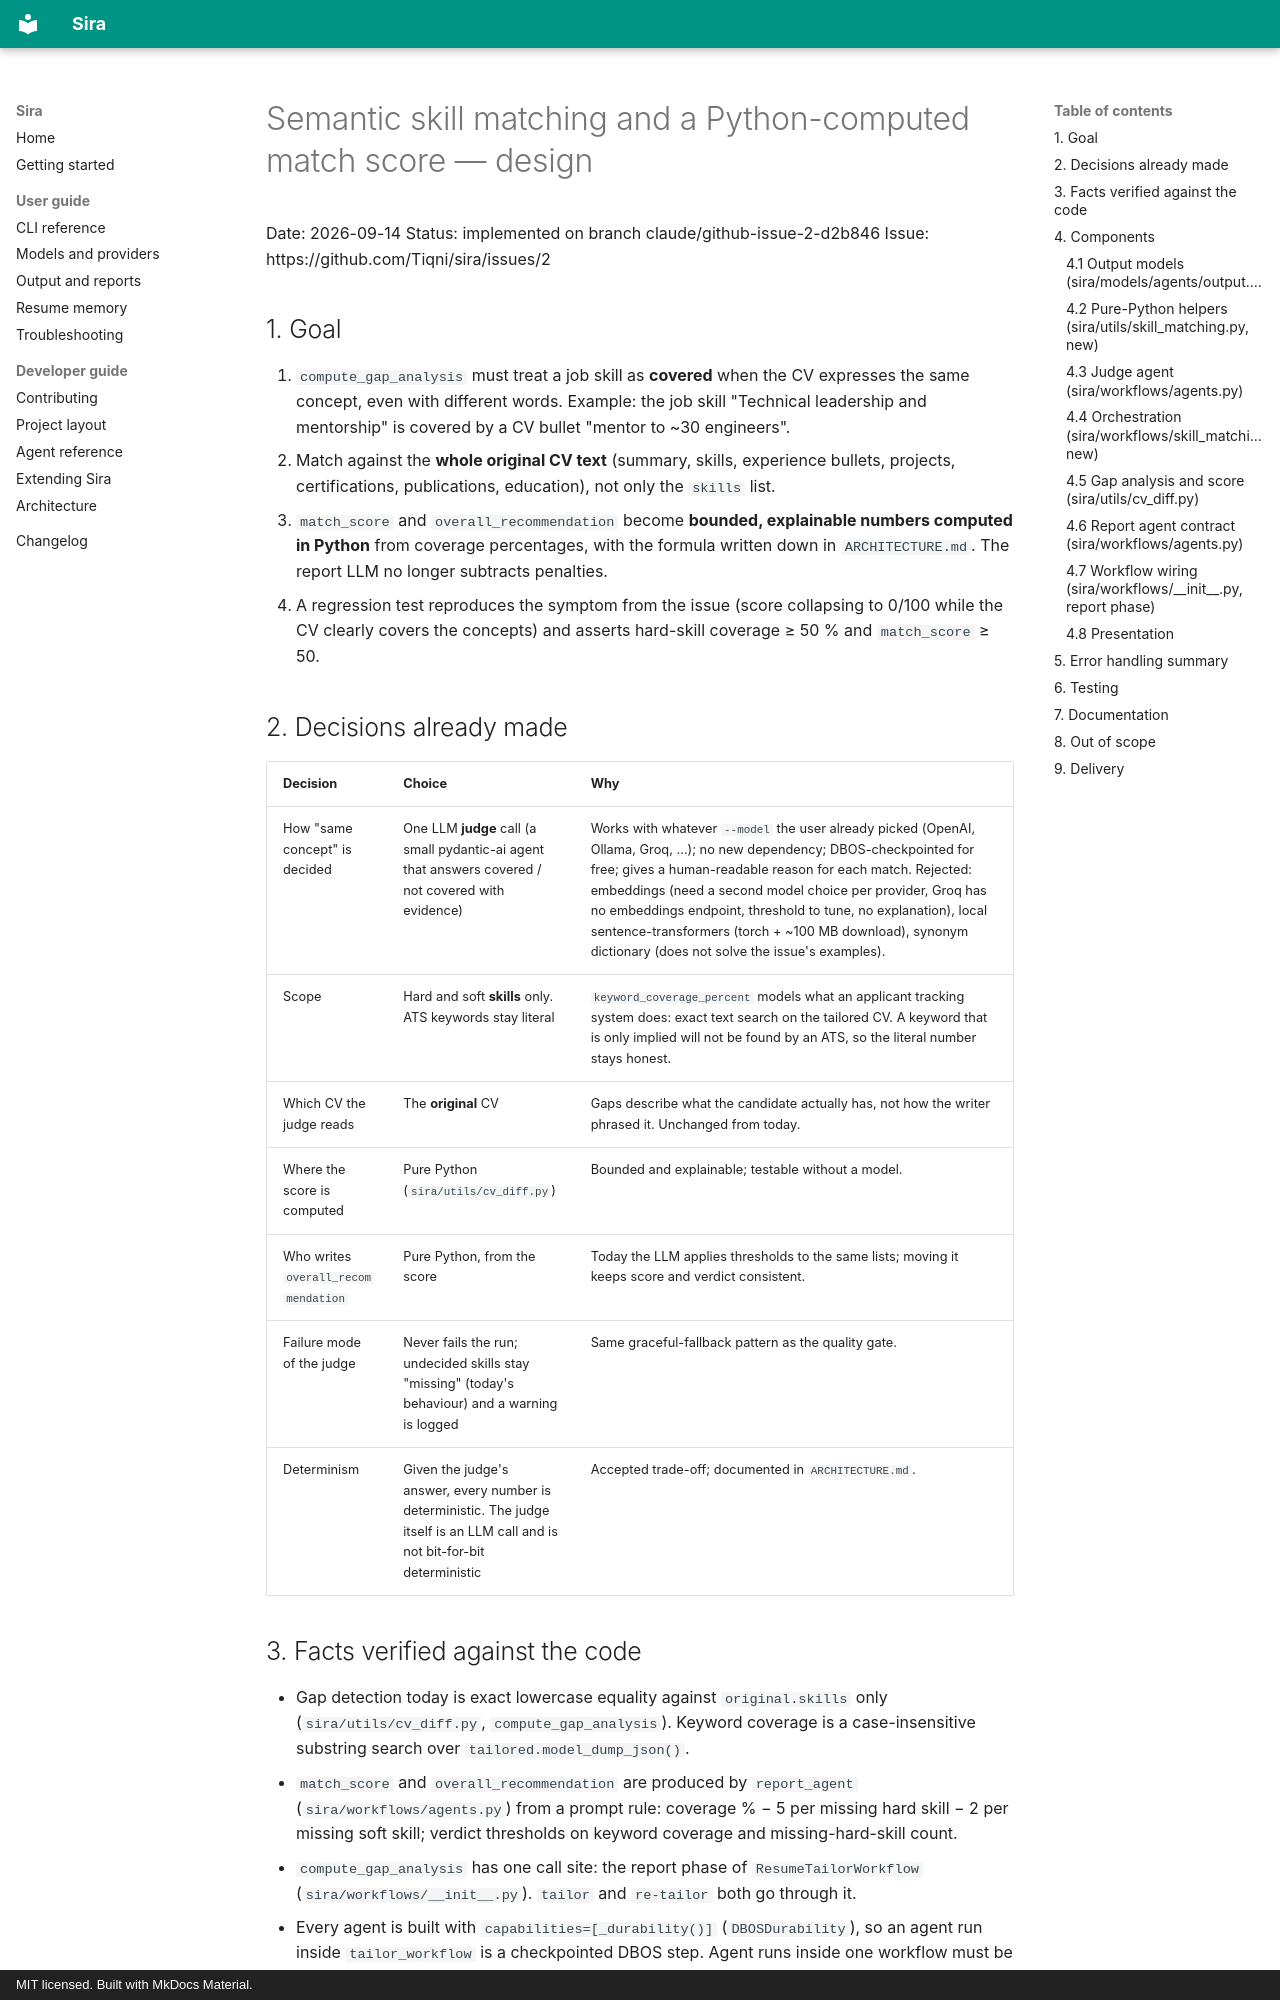

repository: Tiqni/sira · page: superpowers/specs/2026-09-14-semantic-skill-matching-design/index.html · generator: mkdocs · copyright: MIT licensed. Built with MkDocs Material.

# Semantic skill matching and a Python-computed match score — design

Date: 2026-09-14
Status: implemented on branch claude/github-issue-2-d2b846
Issue: https://github.com/Tiqni/sira/issues/2

## 1. Goal

1. `compute_gap_analysis` must treat a job skill as **covered** when the CV
   expresses the same concept, even with different words. Example: the job
   skill "Technical leadership and mentorship" is covered by a CV bullet
   "mentor to ~30 engineers".
2. Match against the **whole original CV text** (summary, skills, experience
   bullets, projects, certifications, publications, education), not only the
   `skills` list.
3. `match_score` and `overall_recommendation` become **bounded, explainable
   numbers computed in Python** from coverage percentages, with the formula
   written down in `ARCHITECTURE.md`. The report LLM no longer subtracts
   penalties.
4. A regression test reproduces the symptom from the issue (score collapsing
   to 0/100 while the CV clearly covers the concepts) and asserts hard-skill
   coverage ≥ 50 % and `match_score` ≥ 50.

## 2. Decisions already made

| Decision | Choice | Why |
|---|---|---|
| How "same concept" is decided | One LLM **judge** call (a small pydantic-ai agent that answers covered / not covered with evidence) | Works with whatever `--model` the user already picked (OpenAI, Ollama, Groq, …); no new dependency; DBOS-checkpointed for free; gives a human-readable reason for each match. Rejected: embeddings (need a second model choice per provider, Groq has no embeddings endpoint, threshold to tune, no explanation), local sentence-transformers (torch + ~100 MB download), synonym dictionary (does not solve the issue's examples). |
| Scope | Hard and soft **skills** only. ATS keywords stay literal | `keyword_coverage_percent` models what an applicant tracking system does: exact text search on the tailored CV. A keyword that is only implied will not be found by an ATS, so the literal number stays honest. |
| Which CV the judge reads | The **original** CV | Gaps describe what the candidate actually has, not how the writer phrased it. Unchanged from today. |
| Where the score is computed | Pure Python (`sira/utils/cv_diff.py`) | Bounded and explainable; testable without a model. |
| Who writes `overall_recommendation` | Pure Python, from the score | Today the LLM applies thresholds to the same lists; moving it keeps score and verdict consistent. |
| Failure mode of the judge | Never fails the run; undecided skills stay "missing" (today's behaviour) and a warning is logged | Same graceful-fallback pattern as the quality gate. |
| Determinism | Given the judge's answer, every number is deterministic. The judge itself is an LLM call and is not bit-for-bit deterministic | Accepted trade-off; documented in `ARCHITECTURE.md`. |
